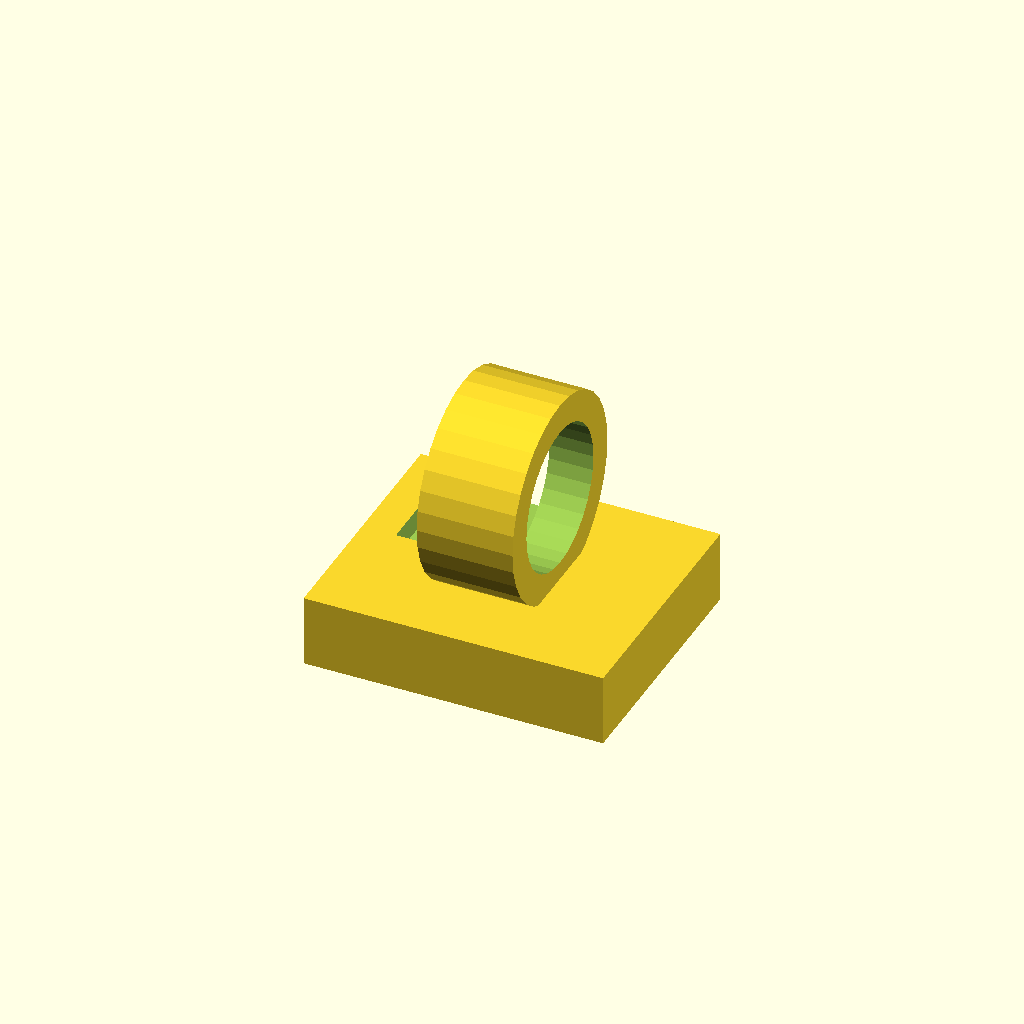
Cell 1 — every parameter at its default value.
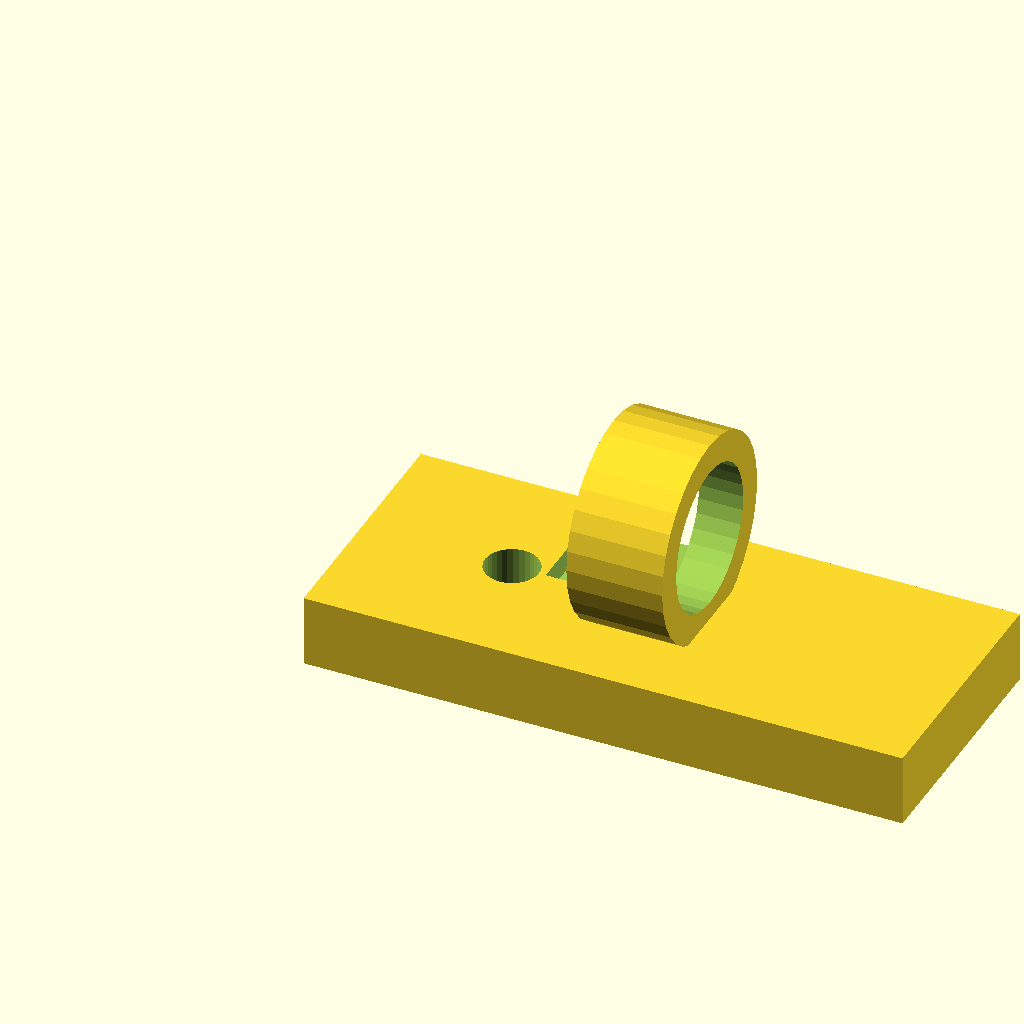
Cell 2: the same model with base_w = 50.
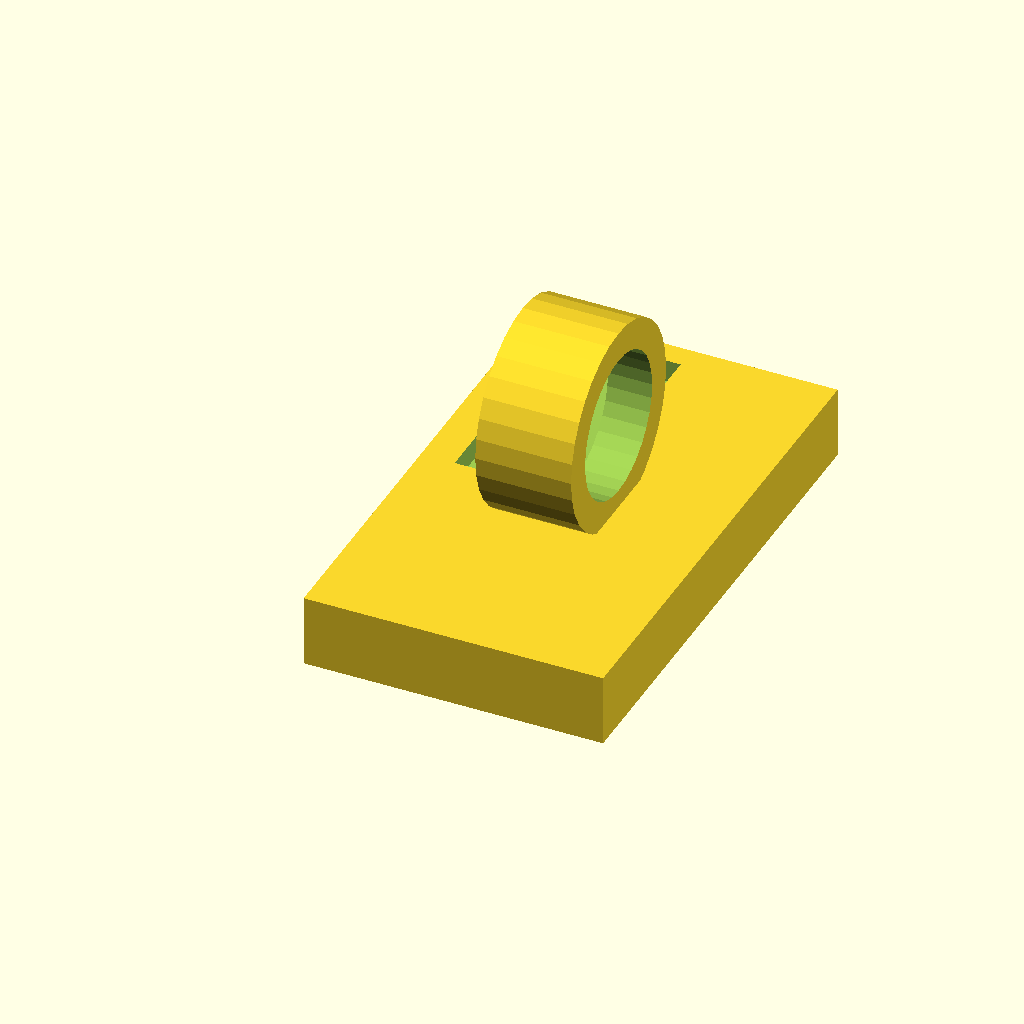
Cell 3 — base_d set to 42, the other parameters unchanged.
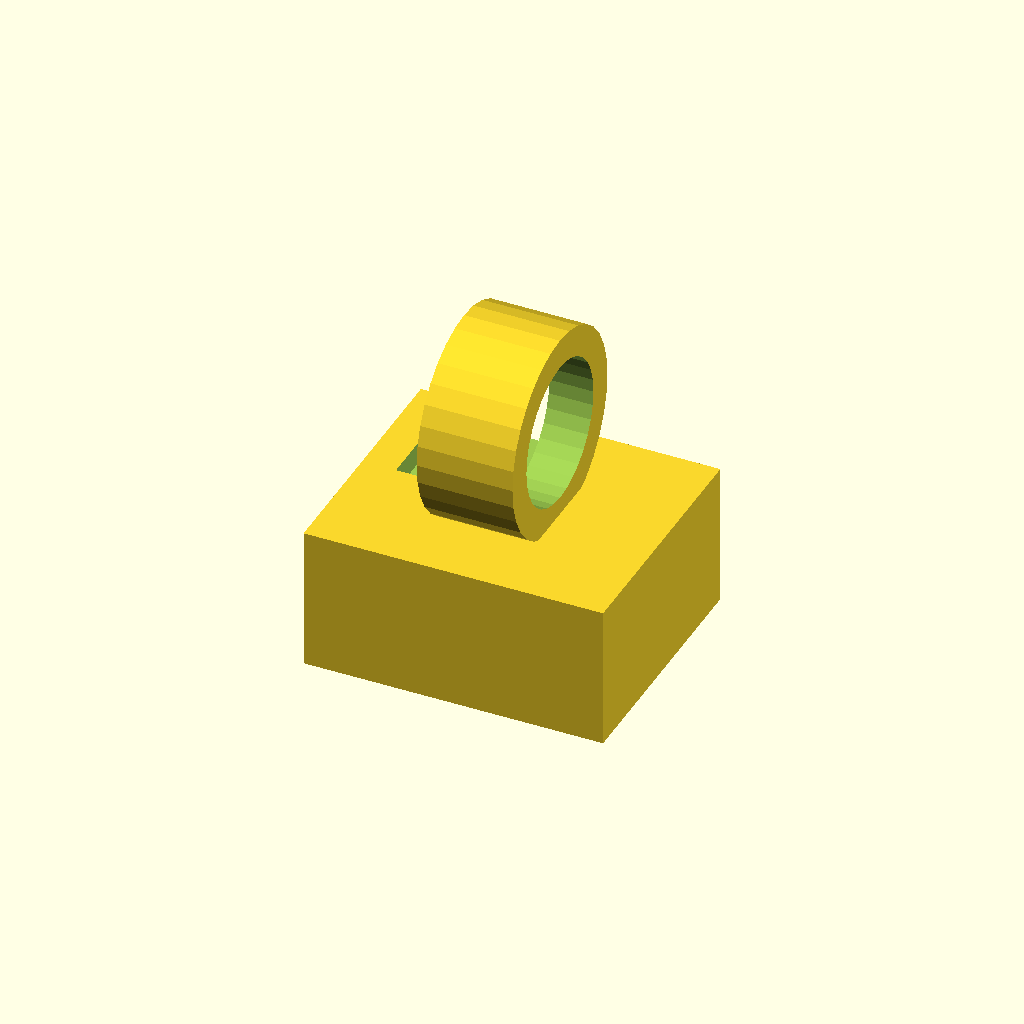
Cell 4 — base_t set to 12, the other parameters unchanged.
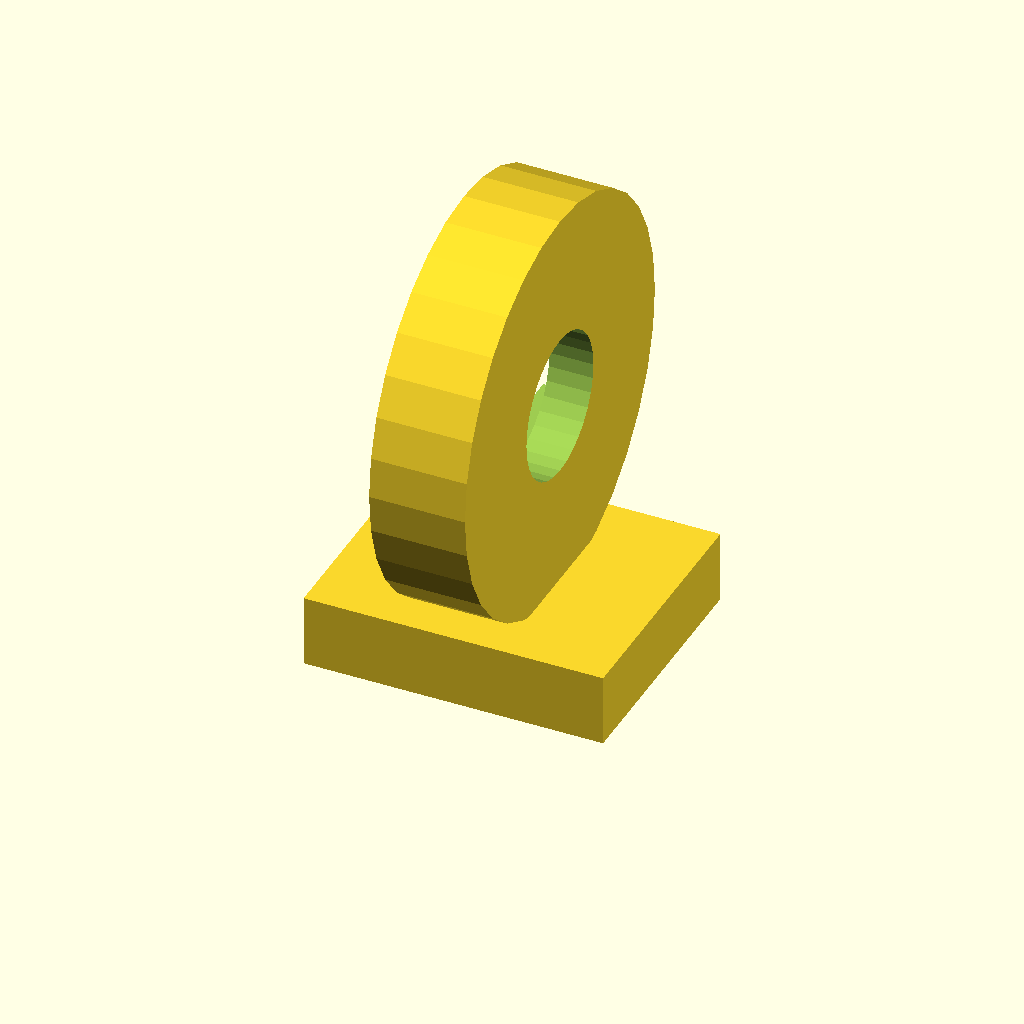
Cell 5: the same model with clamp_d = 34.
All cells are drawn from one camera (rotation 55°, 0°, 25°, orthographic, colour scheme Cornfield), so only the parameter changes between them.
The OpenSCAD source (optional_data/gen2/clips/part_0056.scad):
$fn = 32;

// ----------------------------------------------------------------------
// Cable clip: cable 12 mm, clamp 17 mm, base 25 mm
// ----------------------------------------------------------------------

// --- parameters (mm) ---
base_w = 25;              // base length, X
base_d = 21;              // base width, Y
base_t = 6;               // base thickness
clamp_d = 17;             // clamp outside diameter
wall_t = 2.5;             // clamp wall
cable_d = 12;             // cable opening
ring_w = 8;               // clamp width along the cable
screw_d = 4.5;            // screw clearance
throat = 9.36;            // snap throat width
sink = 1;                 // overlap of the clamp into the base

module base() {
  cube([base_w, base_d, base_t]);
}

module clamp() {
  translate([base_w / 2, base_d / 2, base_t + clamp_d / 2 - sink]) rotate([0, 90, 0])
    cylinder(h = ring_w, d = clamp_d, center = true);
}

difference() {
  union() {
    base();
    clamp();
  }
  translate([base_w / 2, base_d / 2, base_t + clamp_d / 2 - sink]) rotate([0, 90, 0]) translate([0, 0, -ring_w / 2 - 1]) cylinder(h = ring_w + 2, d = cable_d);
  /* snap throat: the opening is narrower than the cable */
  translate([base_w / 2 - throat / 2, base_d / 2, base_t + clamp_d / 2 - sink]) rotate([0, 90, 0]) translate([0, 0, -ring_w / 2 - 1]) cube([throat, clamp_d + 2, ring_w + 2]);
  translate([12.5, base_d / 2, -1]) cylinder(h = base_t + 2, d = screw_d);
}
Parameter table extracted from the source (name, type, default, range or options):
base_w: number, default 25
base_d: number, default 21
base_t: number, default 6
clamp_d: number, default 17
wall_t: number, default 2.5
cable_d: number, default 12
ring_w: number, default 8
screw_d: number, default 4.5
throat: number, default 9.36
sink: number, default 1
